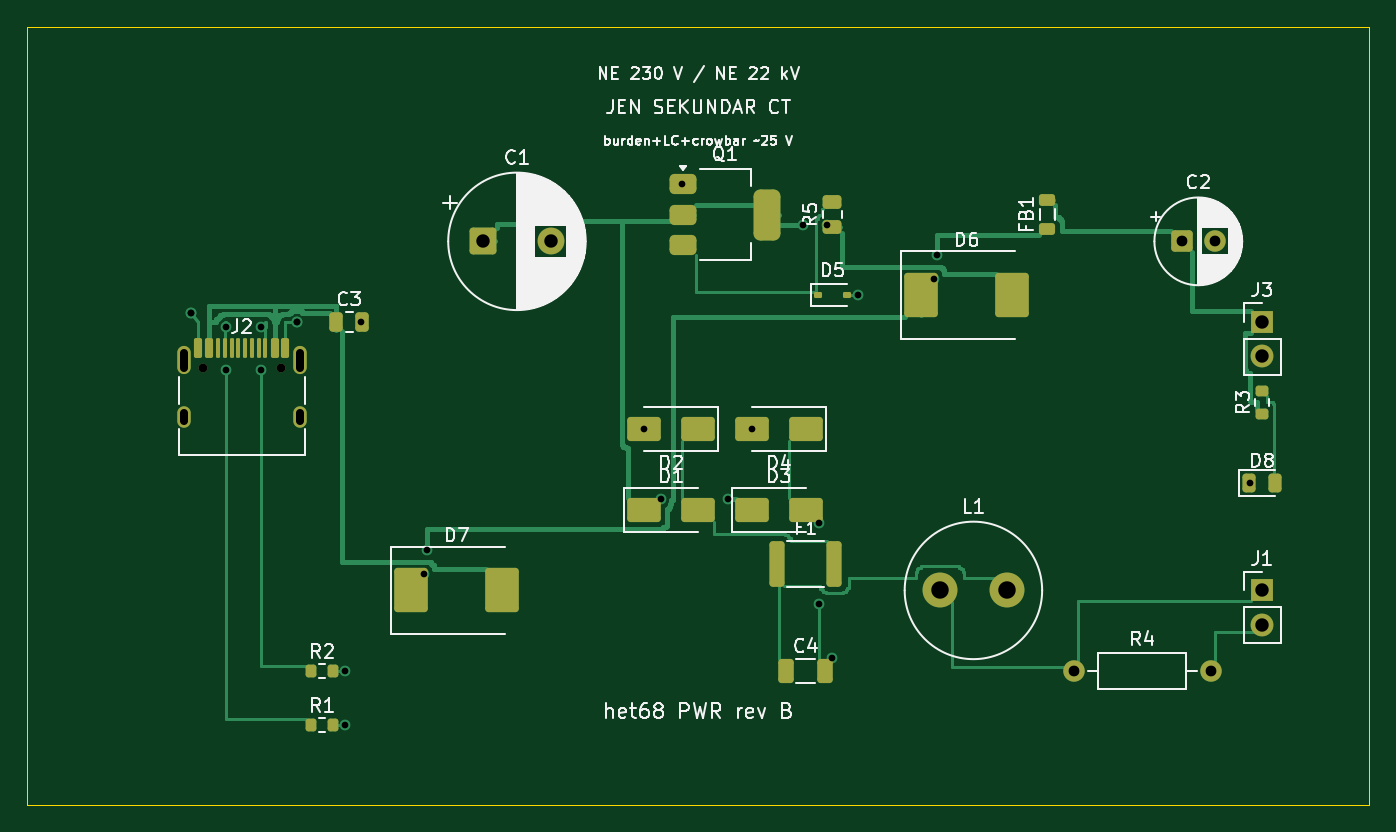
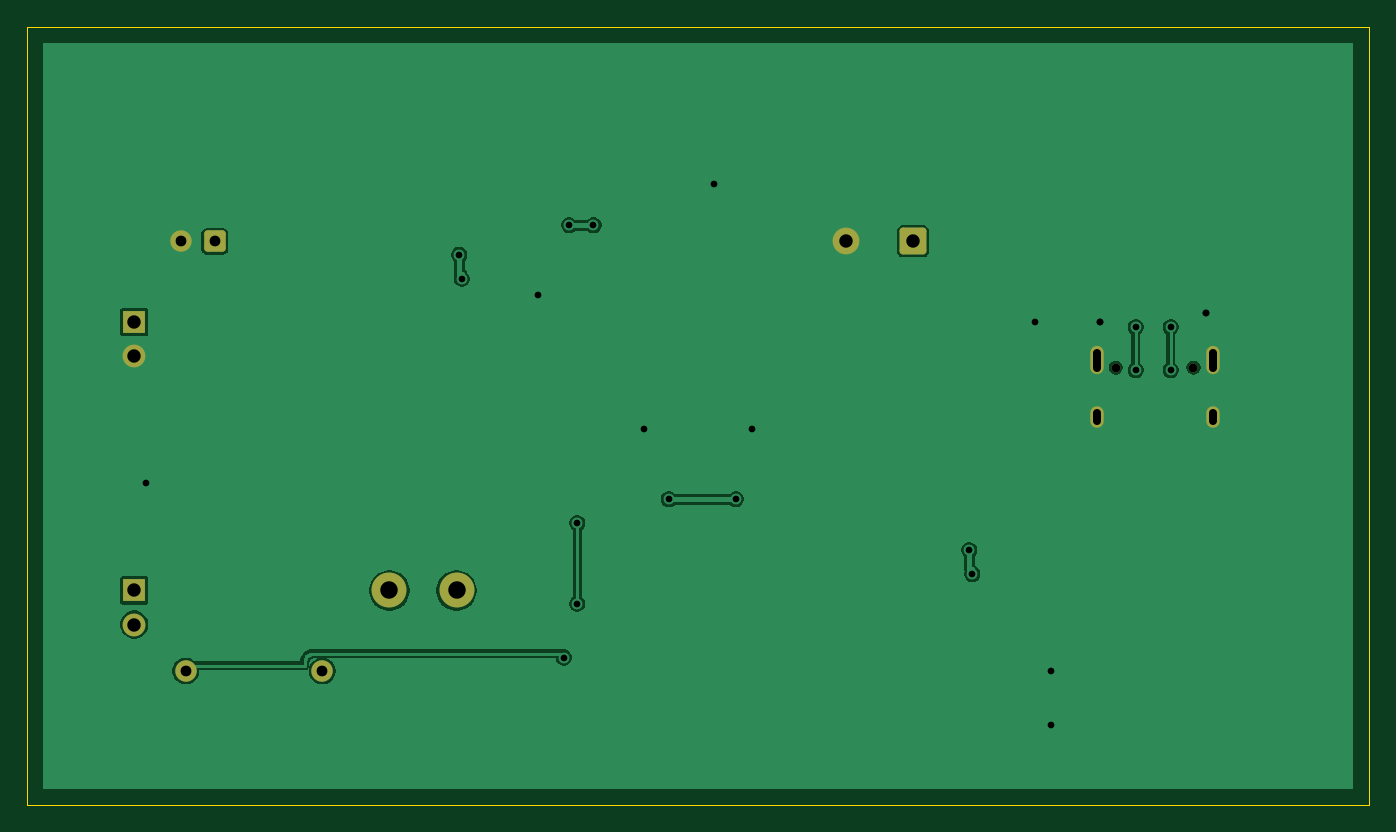
Circuit board: 11 layer files. Board 100.0 x 58.0 mm.
- bottom_copper: het68-pwr-B_Cu.gbl (22178 bytes)
- bottom_mask: het68-pwr-B_Mask.gbs (2019 bytes)
- paste: het68-pwr-B_Paste.gbp (454 bytes)
- bottom_silk: het68-pwr-B_Silkscreen.gbo (2029 bytes)
- outline: het68-pwr-Edge_Cuts.gm1 (620 bytes)
- top_copper: het68-pwr-F_Cu.gtl (20749 bytes)
- top_mask: het68-pwr-F_Mask.gts (5352 bytes)
- paste: het68-pwr-F_Paste.gtp (4349 bytes)
- top_silk: het68-pwr-F_Silkscreen.gto (71966 bytes)
- drill: het68-pwr-NPTH.drl (354 bytes)
- drill: het68-pwr-PTH.drl (1161 bytes)

=== bottom_copper: het68-pwr-B_Cu.gbl (22178 bytes, source omitted) ===
=== bottom_mask: het68-pwr-B_Mask.gbs (2019 bytes, source withheld) ===
=== paste: het68-pwr-B_Paste.gbp ===
%TF.GenerationSoftware,KiCad,Pcbnew,10.0.6*%
%TF.CreationDate,2026-10-29T07:56:19+01:00*%
%TF.ProjectId,het68-pwr,68657436-382d-4707-9772-2e6b69636164,rev?*%
%TF.SameCoordinates,Original*%
%TF.FileFunction,Paste,Bot*%
%TF.FilePolarity,Positive*%
%FSLAX46Y46*%
G04 Gerber Fmt 4.6, Leading zero omitted, Abs format (unit mm)*
G04 Created by KiCad (PCBNEW 10.0.6) date 2026-10-29 07:56:19*
%MOMM*%
%LPD*%
G01*
G04 APERTURE LIST*
G04 APERTURE END LIST*
M02*

=== bottom_silk: het68-pwr-B_Silkscreen.gbo (2029 bytes, source withheld) ===
=== outline: het68-pwr-Edge_Cuts.gm1 ===
%TF.GenerationSoftware,KiCad,Pcbnew,10.0.6*%
%TF.CreationDate,2026-10-29T07:56:19+01:00*%
%TF.ProjectId,het68-pwr,68657436-382d-4707-9772-2e6b69636164,rev?*%
%TF.SameCoordinates,Original*%
%TF.FileFunction,Profile,NP*%
%FSLAX46Y46*%
G04 Gerber Fmt 4.6, Leading zero omitted, Abs format (unit mm)*
G04 Created by KiCad (PCBNEW 10.0.6) date 2026-10-29 07:56:19*
%MOMM*%
%LPD*%
G01*
G04 APERTURE LIST*
%TA.AperFunction,Profile*%
%ADD10C,0.100000*%
%TD*%
G04 APERTURE END LIST*
D10*
X0Y0D02*
X100000000Y0D01*
X0Y-58000000D02*
X0Y0D01*
X100000000Y0D02*
X100000000Y-58000000D01*
X100000000Y-58000000D02*
X0Y-58000000D01*
M02*

=== top_copper: het68-pwr-F_Cu.gtl (20749 bytes, source omitted) ===
=== top_mask: het68-pwr-F_Mask.gts ===
%TF.GenerationSoftware,KiCad,Pcbnew,10.0.6*%
%TF.CreationDate,2026-10-29T07:56:19+01:00*%
%TF.ProjectId,het68-pwr,68657436-382d-4707-9772-2e6b69636164,rev?*%
%TF.SameCoordinates,Original*%
%TF.FileFunction,Soldermask,Top*%
%TF.FilePolarity,Negative*%
%FSLAX46Y46*%
G04 Gerber Fmt 4.6, Leading zero omitted, Abs format (unit mm)*
G04 Created by KiCad (PCBNEW 10.0.6) date 2026-10-29 07:56:19*
%MOMM*%
%LPD*%
G01*
G04 APERTURE LIST*
G04 Aperture macros list*
%AMRoundRect*
0 Rectangle with rounded corners*
0 $1 Rounding radius*
0 $2 $3 $4 $5 $6 $7 $8 $9 X,Y pos of 4 corners*
0 Add a 4 corners polygon primitive as box body*
4,1,4,$2,$3,$4,$5,$6,$7,$8,$9,$2,$3,0*
0 Add four circle primitives for the rounded corners*
1,1,$1+$1,$2,$3*
1,1,$1+$1,$4,$5*
1,1,$1+$1,$6,$7*
1,1,$1+$1,$8,$9*
0 Add four rect primitives between the rounded corners*
20,1,$1+$1,$2,$3,$4,$5,0*
20,1,$1+$1,$4,$5,$6,$7,0*
20,1,$1+$1,$6,$7,$8,$9,0*
20,1,$1+$1,$8,$9,$2,$3,0*%
G04 Aperture macros list end*
%ADD10R,1.700000X1.700000*%
%ADD11C,1.700000*%
%ADD12RoundRect,0.250000X0.450000X-0.262500X0.450000X0.262500X-0.450000X0.262500X-0.450000X-0.262500X0*%
%ADD13RoundRect,0.218750X0.381250X-0.218750X0.381250X0.218750X-0.381250X0.218750X-0.381250X-0.218750X0*%
%ADD14RoundRect,0.250000X1.000000X-1.400000X1.000000X1.400000X-1.000000X1.400000X-1.000000X-1.400000X0*%
%ADD15C,2.600000*%
%ADD16RoundRect,0.250000X1.000000X0.650000X-1.000000X0.650000X-1.000000X-0.650000X1.000000X-0.650000X0*%
%ADD17RoundRect,0.250000X-0.325000X-0.650000X0.325000X-0.650000X0.325000X0.650000X-0.325000X0.650000X0*%
%ADD18RoundRect,0.250000X-0.750000X-0.750000X0.750000X-0.750000X0.750000X0.750000X-0.750000X0.750000X0*%
%ADD19C,2.000000*%
%ADD20RoundRect,0.250000X-1.000000X-0.650000X1.000000X-0.650000X1.000000X0.650000X-1.000000X0.650000X0*%
%ADD21RoundRect,0.112500X-0.187500X-0.112500X0.187500X-0.112500X0.187500X0.112500X-0.187500X0.112500X0*%
%ADD22RoundRect,0.250000X-0.250000X-0.475000X0.250000X-0.475000X0.250000X0.475000X-0.250000X0.475000X0*%
%ADD23RoundRect,0.200000X-0.200000X-0.275000X0.200000X-0.275000X0.200000X0.275000X-0.200000X0.275000X0*%
%ADD24RoundRect,0.375000X-0.625000X-0.375000X0.625000X-0.375000X0.625000X0.375000X-0.625000X0.375000X0*%
%ADD25RoundRect,0.500000X-0.500000X-1.400000X0.500000X-1.400000X0.500000X1.400000X-0.500000X1.400000X0*%
%ADD26C,1.600000*%
%ADD27RoundRect,0.250000X-0.312500X-1.450000X0.312500X-1.450000X0.312500X1.450000X-0.312500X1.450000X0*%
%ADD28RoundRect,0.200000X0.275000X-0.200000X0.275000X0.200000X-0.275000X0.200000X-0.275000X-0.200000X0*%
%ADD29RoundRect,0.243750X-0.243750X-0.456250X0.243750X-0.456250X0.243750X0.456250X-0.243750X0.456250X0*%
%ADD30C,0.650000*%
%ADD31RoundRect,0.150000X-0.150000X-0.575000X0.150000X-0.575000X0.150000X0.575000X-0.150000X0.575000X0*%
%ADD32RoundRect,0.075000X-0.075000X-0.650000X0.075000X-0.650000X0.075000X0.650000X-0.075000X0.650000X0*%
%ADD33O,1.000000X2.100000*%
%ADD34O,1.000000X1.600000*%
%ADD35RoundRect,0.250000X-0.550000X-0.550000X0.550000X-0.550000X0.550000X0.550000X-0.550000X0.550000X0*%
G04 APERTURE END LIST*
D10*
%TO.C,J1*%
X92000000Y-42000000D03*
D11*
X92000000Y-44540000D03*
%TD*%
D12*
%TO.C,R5*%
X60000000Y-14912500D03*
X60000000Y-13087500D03*
%TD*%
D13*
%TO.C,FB1*%
X76000000Y-15062500D03*
X76000000Y-12937500D03*
%TD*%
D14*
%TO.C,D7*%
X28600000Y-42000000D03*
X35400000Y-42000000D03*
%TD*%
D15*
%TO.C,L1*%
X68000000Y-42000000D03*
X73000000Y-42000000D03*
%TD*%
D16*
%TO.C,D2*%
X50000000Y-30000000D03*
X46000000Y-30000000D03*
%TD*%
D17*
%TO.C,C4*%
X56525000Y-48000000D03*
X59475000Y-48000000D03*
%TD*%
D18*
%TO.C,C1*%
X34000000Y-16000000D03*
D19*
X39000000Y-16000000D03*
%TD*%
D20*
%TO.C,D1*%
X46000000Y-36000000D03*
X50000000Y-36000000D03*
%TD*%
D21*
%TO.C,D5*%
X58950000Y-20000000D03*
X61050000Y-20000000D03*
%TD*%
D22*
%TO.C,C3*%
X23050000Y-22000000D03*
X24950000Y-22000000D03*
%TD*%
D23*
%TO.C,R2*%
X21175000Y-48000000D03*
X22825000Y-48000000D03*
%TD*%
D24*
%TO.C,Q1*%
X48850000Y-11700000D03*
X48850000Y-14000000D03*
X48850000Y-16300000D03*
D25*
X55150000Y-14000000D03*
%TD*%
D16*
%TO.C,D4*%
X58000000Y-30000000D03*
X54000000Y-30000000D03*
%TD*%
D14*
%TO.C,D6*%
X66600000Y-20000000D03*
X73400000Y-20000000D03*
%TD*%
D26*
%TO.C,R4*%
X78000000Y-48000000D03*
X88160000Y-48000000D03*
%TD*%
D27*
%TO.C,F1*%
X55862500Y-40000000D03*
X60137500Y-40000000D03*
%TD*%
D20*
%TO.C,D3*%
X54000000Y-36000000D03*
X58000000Y-36000000D03*
%TD*%
D10*
%TO.C,J3*%
X92000000Y-22000000D03*
D11*
X92000000Y-24540000D03*
%TD*%
D28*
%TO.C,R3*%
X92000000Y-28825000D03*
X92000000Y-27175000D03*
%TD*%
D29*
%TO.C,D8*%
X91062500Y-34000000D03*
X92937500Y-34000000D03*
%TD*%
D30*
%TO.C,J2*%
X13110000Y-25400000D03*
X18890000Y-25400000D03*
D31*
X12750000Y-23955000D03*
X13550000Y-23955000D03*
D32*
X14750000Y-23955000D03*
X15750000Y-23955000D03*
X16250000Y-23955000D03*
X17250000Y-23955000D03*
D31*
X18450000Y-23955000D03*
X19250000Y-23955000D03*
X19250000Y-23955000D03*
X18450000Y-23955000D03*
D32*
X17750000Y-23955000D03*
X16750000Y-23955000D03*
X15250000Y-23955000D03*
X14250000Y-23955000D03*
D31*
X13550000Y-23955000D03*
X12750000Y-23955000D03*
D33*
X11680000Y-24870000D03*
D34*
X11680000Y-29050000D03*
D33*
X20320000Y-24870000D03*
D34*
X20320000Y-29050000D03*
%TD*%
D23*
%TO.C,R1*%
X21175000Y-52000000D03*
X22825000Y-52000000D03*
%TD*%
D35*
%TO.C,C2*%
X86000000Y-16000000D03*
D26*
X88500000Y-16000000D03*
%TD*%
M02*

=== paste: het68-pwr-F_Paste.gtp ===
%TF.GenerationSoftware,KiCad,Pcbnew,10.0.6*%
%TF.CreationDate,2026-10-29T07:56:19+01:00*%
%TF.ProjectId,het68-pwr,68657436-382d-4707-9772-2e6b69636164,rev?*%
%TF.SameCoordinates,Original*%
%TF.FileFunction,Paste,Top*%
%TF.FilePolarity,Positive*%
%FSLAX46Y46*%
G04 Gerber Fmt 4.6, Leading zero omitted, Abs format (unit mm)*
G04 Created by KiCad (PCBNEW 10.0.6) date 2026-10-29 07:56:19*
%MOMM*%
%LPD*%
G01*
G04 APERTURE LIST*
G04 Aperture macros list*
%AMRoundRect*
0 Rectangle with rounded corners*
0 $1 Rounding radius*
0 $2 $3 $4 $5 $6 $7 $8 $9 X,Y pos of 4 corners*
0 Add a 4 corners polygon primitive as box body*
4,1,4,$2,$3,$4,$5,$6,$7,$8,$9,$2,$3,0*
0 Add four circle primitives for the rounded corners*
1,1,$1+$1,$2,$3*
1,1,$1+$1,$4,$5*
1,1,$1+$1,$6,$7*
1,1,$1+$1,$8,$9*
0 Add four rect primitives between the rounded corners*
20,1,$1+$1,$2,$3,$4,$5,0*
20,1,$1+$1,$4,$5,$6,$7,0*
20,1,$1+$1,$6,$7,$8,$9,0*
20,1,$1+$1,$8,$9,$2,$3,0*%
G04 Aperture macros list end*
%ADD10RoundRect,0.250000X0.450000X-0.262500X0.450000X0.262500X-0.450000X0.262500X-0.450000X-0.262500X0*%
%ADD11RoundRect,0.218750X0.381250X-0.218750X0.381250X0.218750X-0.381250X0.218750X-0.381250X-0.218750X0*%
%ADD12RoundRect,0.250000X1.000000X-1.400000X1.000000X1.400000X-1.000000X1.400000X-1.000000X-1.400000X0*%
%ADD13RoundRect,0.250000X1.000000X0.650000X-1.000000X0.650000X-1.000000X-0.650000X1.000000X-0.650000X0*%
%ADD14RoundRect,0.250000X-0.325000X-0.650000X0.325000X-0.650000X0.325000X0.650000X-0.325000X0.650000X0*%
%ADD15RoundRect,0.250000X-1.000000X-0.650000X1.000000X-0.650000X1.000000X0.650000X-1.000000X0.650000X0*%
%ADD16RoundRect,0.112500X-0.187500X-0.112500X0.187500X-0.112500X0.187500X0.112500X-0.187500X0.112500X0*%
%ADD17RoundRect,0.250000X-0.250000X-0.475000X0.250000X-0.475000X0.250000X0.475000X-0.250000X0.475000X0*%
%ADD18RoundRect,0.200000X-0.200000X-0.275000X0.200000X-0.275000X0.200000X0.275000X-0.200000X0.275000X0*%
%ADD19RoundRect,0.375000X-0.625000X-0.375000X0.625000X-0.375000X0.625000X0.375000X-0.625000X0.375000X0*%
%ADD20RoundRect,0.500000X-0.500000X-1.400000X0.500000X-1.400000X0.500000X1.400000X-0.500000X1.400000X0*%
%ADD21RoundRect,0.250000X-0.312500X-1.450000X0.312500X-1.450000X0.312500X1.450000X-0.312500X1.450000X0*%
%ADD22RoundRect,0.200000X0.275000X-0.200000X0.275000X0.200000X-0.275000X0.200000X-0.275000X-0.200000X0*%
%ADD23RoundRect,0.243750X-0.243750X-0.456250X0.243750X-0.456250X0.243750X0.456250X-0.243750X0.456250X0*%
%ADD24RoundRect,0.150000X-0.150000X-0.575000X0.150000X-0.575000X0.150000X0.575000X-0.150000X0.575000X0*%
%ADD25RoundRect,0.075000X-0.075000X-0.650000X0.075000X-0.650000X0.075000X0.650000X-0.075000X0.650000X0*%
G04 APERTURE END LIST*
D10*
%TO.C,R5*%
X60000000Y-14912500D03*
X60000000Y-13087500D03*
%TD*%
D11*
%TO.C,FB1*%
X76000000Y-15062500D03*
X76000000Y-12937500D03*
%TD*%
D12*
%TO.C,D7*%
X28600000Y-42000000D03*
X35400000Y-42000000D03*
%TD*%
D13*
%TO.C,D2*%
X50000000Y-30000000D03*
X46000000Y-30000000D03*
%TD*%
D14*
%TO.C,C4*%
X56525000Y-48000000D03*
X59475000Y-48000000D03*
%TD*%
D15*
%TO.C,D1*%
X46000000Y-36000000D03*
X50000000Y-36000000D03*
%TD*%
D16*
%TO.C,D5*%
X58950000Y-20000000D03*
X61050000Y-20000000D03*
%TD*%
D17*
%TO.C,C3*%
X23050000Y-22000000D03*
X24950000Y-22000000D03*
%TD*%
D18*
%TO.C,R2*%
X21175000Y-48000000D03*
X22825000Y-48000000D03*
%TD*%
D19*
%TO.C,Q1*%
X48850000Y-11700000D03*
X48850000Y-14000000D03*
X48850000Y-16300000D03*
D20*
X55150000Y-14000000D03*
%TD*%
D13*
%TO.C,D4*%
X58000000Y-30000000D03*
X54000000Y-30000000D03*
%TD*%
D12*
%TO.C,D6*%
X66600000Y-20000000D03*
X73400000Y-20000000D03*
%TD*%
D21*
%TO.C,F1*%
X55862500Y-40000000D03*
X60137500Y-40000000D03*
%TD*%
D15*
%TO.C,D3*%
X54000000Y-36000000D03*
X58000000Y-36000000D03*
%TD*%
D22*
%TO.C,R3*%
X92000000Y-28825000D03*
X92000000Y-27175000D03*
%TD*%
D23*
%TO.C,D8*%
X91062500Y-34000000D03*
X92937500Y-34000000D03*
%TD*%
D24*
%TO.C,J2*%
X12750000Y-23955000D03*
X13550000Y-23955000D03*
D25*
X14750000Y-23955000D03*
X15750000Y-23955000D03*
X16250000Y-23955000D03*
X17250000Y-23955000D03*
D24*
X18450000Y-23955000D03*
X19250000Y-23955000D03*
X19250000Y-23955000D03*
X18450000Y-23955000D03*
D25*
X17750000Y-23955000D03*
X16750000Y-23955000D03*
X15250000Y-23955000D03*
X14250000Y-23955000D03*
D24*
X13550000Y-23955000D03*
X12750000Y-23955000D03*
%TD*%
D18*
%TO.C,R1*%
X21175000Y-52000000D03*
X22825000Y-52000000D03*
%TD*%
M02*

=== top_silk: het68-pwr-F_Silkscreen.gto (71966 bytes, source omitted) ===
=== drill: het68-pwr-NPTH.drl ===
M48
; DRILL file KiCad 10.0.6 date 2026-10-29T07:56:20
; FORMAT={-:-/ absolute / metric / decimal}
; #@! TF.CreationDate,2026-10-29T07:56:20+01:00
; #@! TF.GenerationSoftware,Kicad,Pcbnew,10.0.6
; #@! TF.FileFunction,NonPlated,1,2,NPTH
FMAT,2
METRIC
; #@! TA.AperFunction,NonPlated,NPTH,ComponentDrill
T1C0.650
%
G90
G05
T1
X13.11Y-25.4
X18.89Y-25.4
M30

=== drill: het68-pwr-PTH.drl ===
M48
; DRILL file KiCad 10.0.6 date 2026-10-29T07:56:20
; FORMAT={-:-/ absolute / metric / decimal}
; #@! TF.CreationDate,2026-10-29T07:56:20+01:00
; #@! TF.GenerationSoftware,Kicad,Pcbnew,10.0.6
; #@! TF.FileFunction,Plated,1,2,PTH
FMAT,2
METRIC
; #@! TA.AperFunction,Plated,PTH,ViaDrill
T1C0.500
; #@! TA.AperFunction,Plated,PTH,ComponentDrill
T2C0.600
; #@! TA.AperFunction,Plated,PTH,ComponentDrill
T3C0.800
; #@! TA.AperFunction,Plated,PTH,ComponentDrill
T4C1.000
; #@! TA.AperFunction,Plated,PTH,ComponentDrill
T5C1.300
%
G90
G05
T1
X12.2Y-21.3
X12.2Y-21.3
X14.8Y-22.4
X14.8Y-25.6
X17.4Y-22.4
X17.4Y-25.6
X20.1Y-22.0
X20.1Y-22.0
X23.7Y-48.0
X23.7Y-52.0
X24.9Y-22.0
X29.6Y-40.8
X29.8Y-39.0
X46.0Y-30.0
X47.2Y-35.2
X48.8Y-11.7
X52.2Y-35.2
X54.0Y-30.0
X57.8Y-14.8
X59.0Y-37.0
X59.0Y-43.0
X59.6Y-14.8
X60.0Y-47.0
X61.9Y-20.0
X67.6Y-18.8
X67.8Y-17.0
X91.1Y-34.0
T3
X78.0Y-48.0
X86.0Y-16.0
X88.16Y-48.0
X88.5Y-16.0
T4
X34.0Y-16.0
X39.0Y-16.0
X92.0Y-22.0
X92.0Y-24.54
X92.0Y-42.0
X92.0Y-44.54
T5
X68.0Y-42.0
X73.0Y-42.0
T2
X11.68Y-24.32G85X11.68Y-25.42
G05
X11.68Y-28.75G85X11.68Y-29.35
G05
X20.32Y-24.32G85X20.32Y-25.42
G05
X20.32Y-28.75G85X20.32Y-29.35
G05
M30
